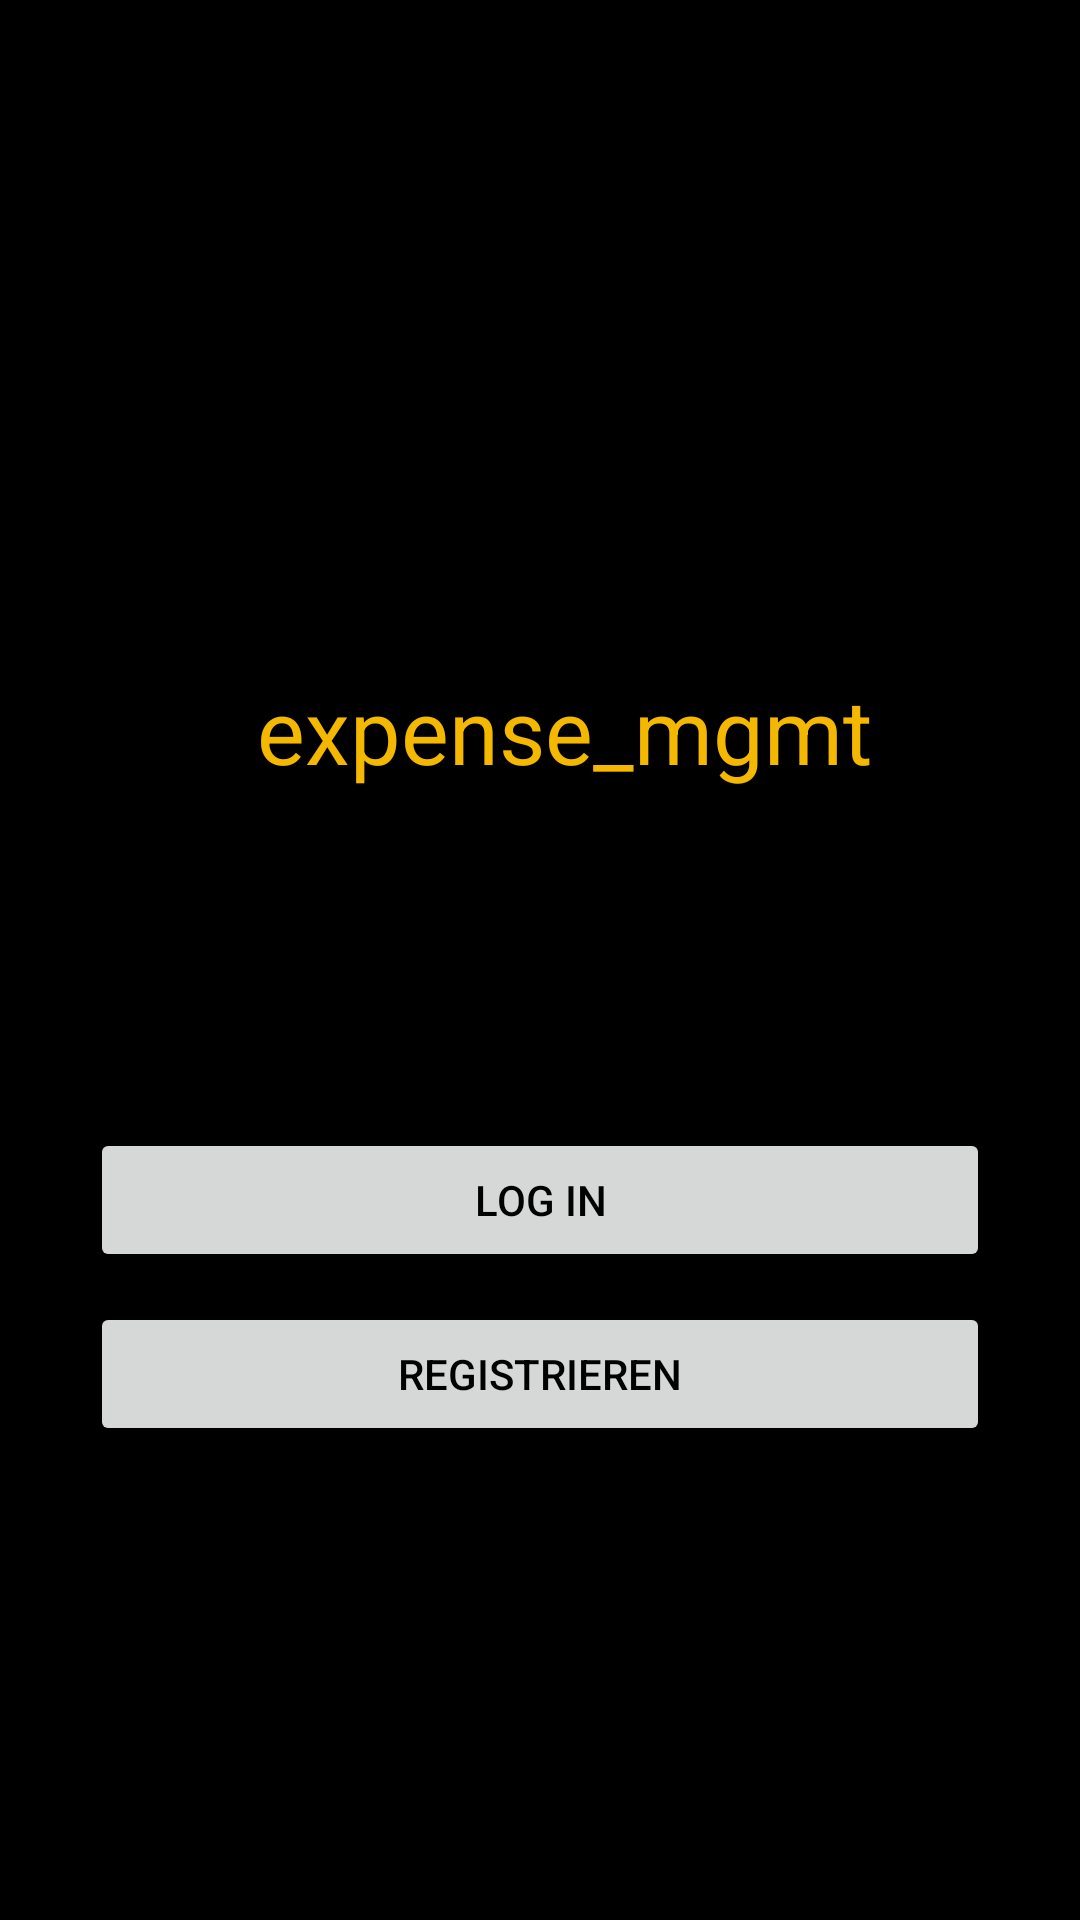

The Android layout XML behind this screen, and the referenced resources:
<!-- AndroidManifest.xml: application theme AppTheme -->
<!-- res/layout/activity_login.xml -->
<?xml version="1.0" encoding="utf-8"?>
<android.support.constraint.ConstraintLayout xmlns:android="http://schemas.android.com/apk/res/android"
    xmlns:app="http://schemas.android.com/apk/res-auto"
    xmlns:tools="http://schemas.android.com/tools"
    android:id="@+id/log_in"
    android:background="@color/colorPrimary"
    android:layout_width="match_parent"
    android:layout_height="match_parent"
    android:orientation="vertical"
    tools:context=".Activities.LogIn">

    <ImageView
        android:id="@+id/front_image"
        android:layout_width="181dp"
        android:layout_height="169dp"
        android:layout_gravity="center"
        android:layout_marginEnd="5dp"
        android:layout_marginStart="5dp"
        android:layout_marginTop="44dp"
        android:src="@drawable/hand"
        app:layout_constraintEnd_toEndOf="parent"
        app:layout_constraintHorizontal_bias="0.502"
        app:layout_constraintStart_toStartOf="parent"
        app:layout_constraintTop_toTopOf="parent" />

    <TextView
        android:id="@+id/app_title"
        android:layout_width="match_parent"
        android:layout_height="wrap_content"
        android:layout_marginStart="16dp"
        android:layout_marginTop="10dp"
        android:text="@string/app_name"
        android:textAlignment="center"
        android:textColor="@color/colorAccent"
        android:textSize="30dp"
        app:layout_constraintStart_toStartOf="parent"
        app:layout_constraintTop_toBottomOf="@+id/front_image" />

    <EditText
        android:id="@+id/editText_nameLogIn"
        android:layout_width="314dp"
        android:layout_height="wrap_content"
        android:layout_marginBottom="7dp"
        android:layout_marginEnd="30dp"
        android:layout_marginStart="30dp"
        android:layout_marginTop="10dp"
        android:drawableLeft="@drawable/user"
        android:hint="@string/string_user"
        app:layout_constraintBottom_toTopOf="@+id/editText_passwordLogIn"
        app:layout_constraintEnd_toEndOf="parent"
        app:layout_constraintStart_toStartOf="parent"
        app:layout_constraintTop_toBottomOf="@+id/app_title" />

    <EditText
        android:id="@+id/editText_passwordLogIn"
        android:layout_width="314dp"
        android:layout_height="wrap_content"
        android:layout_marginEnd="30dp"
        android:layout_marginStart="30dp"
        android:layout_marginTop="10dp"
        android:drawableLeft="@drawable/lock"
        android:hint="@string/string_pw"
        android:inputType="textPassword"
        app:layout_constraintEnd_toEndOf="parent"
        app:layout_constraintStart_toStartOf="parent"
        app:layout_constraintTop_toBottomOf="@+id/editText_nameLogIn"
        tools:layout_editor_absoluteY="319dp" />

    <Button
        android:id="@+id/button_logIn"
        android:layout_width="match_parent"
        android:layout_height="wrap_content"
        android:layout_marginEnd="30dp"
        android:layout_marginStart="30dp"
        android:layout_marginTop="10dp"
        android:text="@string/string_login"
        app:layout_constraintEnd_toEndOf="parent"
        app:layout_constraintHorizontal_bias="0.0"
        app:layout_constraintStart_toStartOf="parent"
        app:layout_constraintTop_toBottomOf="@+id/editText_passwordLogIn"
        app:layout_constraintVertical_bias="0.822" />

    <Button
        android:id="@+id/button_reg"
        android:layout_width="match_parent"
        android:layout_height="wrap_content"
        android:layout_marginEnd="30dp"
        android:layout_marginStart="30dp"
        android:layout_marginTop="10dp"
        android:text="@string/string_reg"
        app:layout_constraintEnd_toEndOf="parent"
        app:layout_constraintHorizontal_bias="0.0"
        app:layout_constraintStart_toStartOf="parent"
        app:layout_constraintTop_toBottomOf="@+id/button_logIn" />



</android.support.constraint.ConstraintLayout>
<!-- resources referenced by this layout -->
<resources>
  <color name="colorAccent">#f5b800</color>
  <color name="colorPrimary">#000000</color>
  <!-- drawable hand: png bitmap (drawable, 14073 bytes) -->
  <string name="app_name">expense_mgmt</string>
  <string name="string_login">Log In</string>
  <string name="string_pw">Passwort</string>
  <string name="string_reg">Registrieren</string>
  <string name="string_user">Benutzer</string>
  <style name="AppTheme" parent="ExpenseTheme">
          
          <item name="colorPrimary">@color/colorPrimary</item>
          <item name="colorPrimaryDark">@color/colorPrimaryDark</item>
          <item name="colorAccent">@color/colorAccent</item>
      </style>
  <style name="ExpenseTheme" parent="Theme.AppCompat.DayNight.NoActionBar">
          <item name="windowActionBar">false</item>
          <item name="windowNoTitle">true</item>
          <item name="android:colorBackground">@color/background</item>
          <item name="android:textColorSecondary">@android:color/black</item>
          <item name="android:statusBarColor">@color/statusBarColor</item>
          <item name="android:textColorPrimary">@android:color/black</item>
          <item name="android:textColorPrimaryInverse">@android:color/white</item>
          <item name="android:textColorSecondaryInverse">@android:color/white</item>
          <item name="android:windowBackground">@color/window_background</item>
          <item name="colorPrimaryDark">@color/colorPrimaryDark</item>
          <item name="android:navigationBarColor">@color/navigationBarColor</item>
          <item name="colorPrimary">@color/color_primary</item>
          <item name="android:colorForeground">@color/foreground</item>
      </style>
  <color name="colorPrimaryDark">#000000</color>
  <color name="background">#908989</color>
  <color name="statusBarColor">#000000</color>
  <color name="window_background">#fcfbfb</color>
  <color name="navigationBarColor">#f1d466</color>
  <color name="color_primary">#957171</color>
  <color name="foreground">#fcfbfb</color>
</resources>
